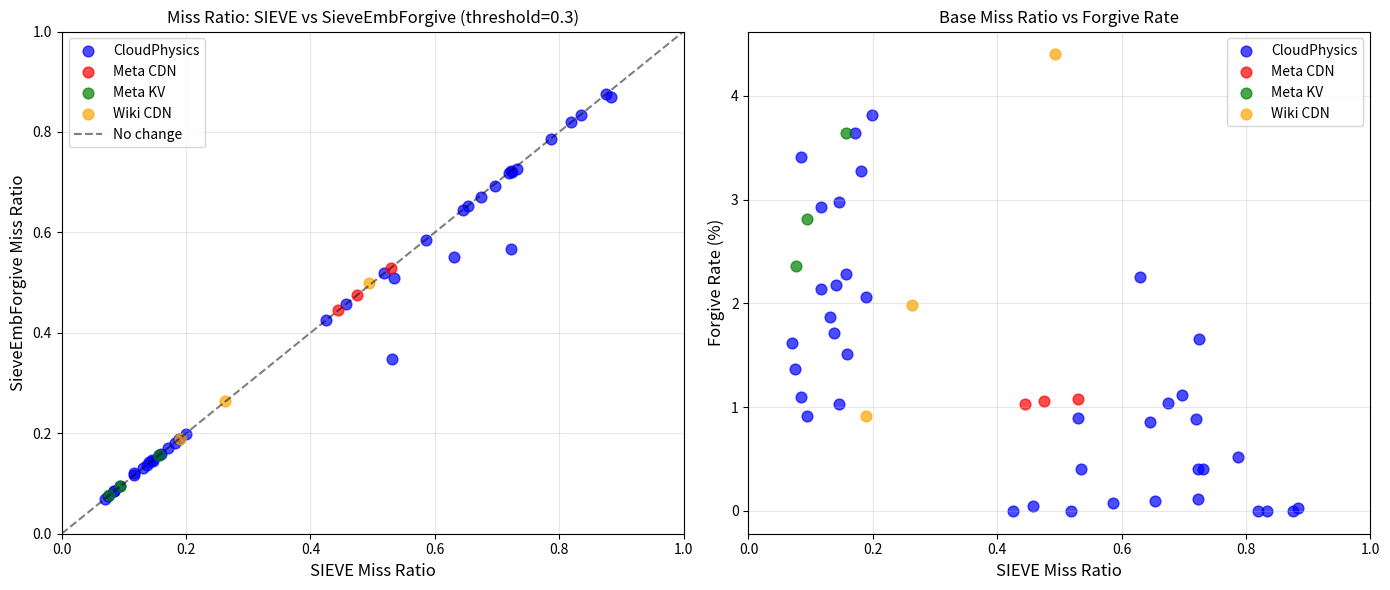

This figure's Python source: (Note: this script raises an exception after producing the figure.)
#!/usr/bin/env python3
"""Scatter plots analyzing SieveEmbForgive results."""

import matplotlib.pyplot as plt
import numpy as np

# Data from threshold=0.3 experiments
# Format: (trace, cache_pct, sieve_mr, forgive_mr, forgive_rate, trace_type)
data = [
    # CloudPhysics traces (wXX)
    ("w30", "1%", 0.8841, 0.8706, 0.03, "CloudPhysics"),
    ("w30", "5%", 0.7227, 0.5662, 0.40, "CloudPhysics"),
    ("w30", "10%", 0.5305, 0.3485, 0.90, "CloudPhysics"),
    ("w31", "1%", 0.8749, 0.8749, 0.00, "CloudPhysics"),
    ("w31", "5%", 0.8344, 0.8344, 0.00, "CloudPhysics"),
    ("w31", "10%", 0.8189, 0.8189, 0.00, "CloudPhysics"),
    ("w32", "1%", 0.7200, 0.7189, 0.89, "CloudPhysics"),
    ("w32", "5%", 0.6745, 0.6700, 1.04, "CloudPhysics"),
    ("w32", "10%", 0.6302, 0.5502, 2.25, "CloudPhysics"),
    ("w33", "1%", 0.1993, 0.1993, 3.82, "CloudPhysics"),
    ("w33", "5%", 0.1816, 0.1816, 3.28, "CloudPhysics"),
    ("w33", "10%", 0.1568, 0.1570, 2.28, "CloudPhysics"),
    ("w34", "1%", 0.7317, 0.7272, 0.40, "CloudPhysics"),
    ("w34", "5%", 0.5347, 0.5087, 0.40, "CloudPhysics"),
    ("w34", "10%", 0.4579, 0.4579, 0.05, "CloudPhysics"),
    ("w35", "1%", 0.1461, 0.1442, 1.03, "CloudPhysics"),
    ("w35", "5%", 0.0849, 0.0851, 1.10, "CloudPhysics"),
    ("w35", "10%", 0.0750, 0.0751, 1.37, "CloudPhysics"),
    ("w36", "1%", 0.1883, 0.1885, 2.06, "CloudPhysics"),
    ("w36", "5%", 0.1711, 0.1710, 3.64, "CloudPhysics"),
    ("w36", "10%", 0.1458, 0.1460, 2.98, "CloudPhysics"),
    ("w37", "1%", 0.7246, 0.7201, 1.66, "CloudPhysics"),
    ("w37", "5%", 0.5183, 0.5183, 0.00, "CloudPhysics"),
    ("w37", "10%", 0.4247, 0.4247, 0.00, "CloudPhysics"),
    ("w38", "1%", 0.6976, 0.6928, 1.12, "CloudPhysics"),
    ("w38", "5%", 0.6460, 0.6446, 0.86, "CloudPhysics"),
    ("w38", "10%", 0.5860, 0.5851, 0.08, "CloudPhysics"),
    ("w39", "1%", 0.1308, 0.1308, 1.87, "CloudPhysics"),
    ("w39", "5%", 0.1167, 0.1203, 2.14, "CloudPhysics"),
    ("w39", "10%", 0.0843, 0.0853, 3.41, "CloudPhysics"),
    ("w40", "1%", 0.1591, 0.1591, 1.51, "CloudPhysics"),
    ("w40", "5%", 0.1410, 0.1435, 2.18, "CloudPhysics"),
    ("w40", "10%", 0.1170, 0.1173, 2.93, "CloudPhysics"),
    ("w41", "1%", 0.1375, 0.1376, 1.71, "CloudPhysics"),
    ("w41", "5%", 0.0934, 0.0943, 0.91, "CloudPhysics"),
    ("w41", "10%", 0.0699, 0.0701, 1.62, "CloudPhysics"),
    ("w42", "1%", 0.7866, 0.7852, 0.52, "CloudPhysics"),
    ("w42", "5%", 0.7222, 0.7225, 0.11, "CloudPhysics"),
    ("w42", "10%", 0.6530, 0.6535, 0.10, "CloudPhysics"),
    # Meta CDN
    ("meta_rprn", "1%", 0.5301, 0.5299, 1.08, "Meta CDN"),
    ("meta_rprn", "5%", 0.4750, 0.4757, 1.06, "Meta CDN"),
    ("meta_rprn", "10%", 0.4447, 0.4454, 1.03, "Meta CDN"),
    # Meta KV
    ("meta_kvcache", "1%", 0.1565, 0.1569, 3.64, "Meta KV"),
    ("meta_kvcache", "5%", 0.0943, 0.0946, 2.81, "Meta KV"),
    ("meta_kvcache", "10%", 0.0765, 0.0769, 2.36, "Meta KV"),
    # Wiki CDN
    ("wiki_2019t", "1%", 0.4935, 0.4994, 4.40, "Wiki CDN"),
    ("wiki_2019t", "5%", 0.2633, 0.2638, 1.98, "Wiki CDN"),
    ("wiki_2019t", "10%", 0.1897, 0.1895, 0.91, "Wiki CDN"),
]

# Parse data
traces = [d[0] for d in data]
sieve_mr = np.array([d[2] for d in data])
forgive_mr = np.array([d[3] for d in data])
forgive_rate = np.array([d[4] for d in data])
trace_types = [d[5] for d in data]

# Calculate improvement (negative = better)
improvement = (forgive_mr - sieve_mr) / sieve_mr * 100

# Color mapping
colors = {
    "CloudPhysics": "blue",
    "Meta CDN": "red",
    "Meta KV": "green",
    "Wiki CDN": "orange"
}

fig, axes = plt.subplots(1, 2, figsize=(14, 6))

# Plot 1: Base miss ratio vs New miss ratio
ax1 = axes[0]
for ttype in colors:
    mask = [t == ttype for t in trace_types]
    if any(mask):
        x = sieve_mr[mask]
        y = forgive_mr[mask]
        ax1.scatter(x, y, c=colors[ttype], label=ttype, alpha=0.7, s=60)

# Add diagonal line (y=x, no change)
ax1.plot([0, 1], [0, 1], 'k--', alpha=0.5, label='No change')
ax1.set_xlabel('SIEVE Miss Ratio', fontsize=12)
ax1.set_ylabel('SieveEmbForgive Miss Ratio', fontsize=12)
ax1.set_title('Miss Ratio: SIEVE vs SieveEmbForgive (threshold=0.3)', fontsize=12)
ax1.legend()
ax1.set_xlim(0, 1)
ax1.set_ylim(0, 1)
ax1.grid(True, alpha=0.3)

# Plot 2: Base miss ratio vs Forgive rate, colored by improvement
ax2 = axes[1]
for ttype in colors:
    mask = [t == ttype for t in trace_types]
    if any(mask):
        x = sieve_mr[mask]
        y = forgive_rate[mask]
        ax2.scatter(x, y, c=colors[ttype], label=ttype, alpha=0.7, s=60)

ax2.set_xlabel('SIEVE Miss Ratio', fontsize=12)
ax2.set_ylabel('Forgive Rate (%)', fontsize=12)
ax2.set_title('Base Miss Ratio vs Forgive Rate', fontsize=12)
ax2.legend()
ax2.set_xlim(0, 1)
ax2.grid(True, alpha=0.3)

plt.tight_layout()
plt.savefig('ak_docs/forgive_analysis_scatter.png', dpi=150, bbox_inches='tight')
plt.close()

# Also create a plot showing improvement vs base miss ratio
fig, ax = plt.subplots(figsize=(10, 6))

for ttype in colors:
    mask = [t == ttype for t in trace_types]
    if any(mask):
        x = sieve_mr[mask]
        y = improvement[mask]
        ax.scatter(x, y, c=colors[ttype], label=ttype, alpha=0.7, s=60)

ax.axhline(y=0, color='k', linestyle='--', alpha=0.5, label='No change')
ax.set_xlabel('SIEVE Miss Ratio', fontsize=12)
ax.set_ylabel('Miss Ratio Change (%)', fontsize=12)
ax.set_title('Improvement vs Base Miss Ratio (negative = better)', fontsize=12)
ax.legend()
ax.grid(True, alpha=0.3)

plt.tight_layout()
plt.savefig('ak_docs/forgive_improvement_scatter.png', dpi=150, bbox_inches='tight')
plt.close()

print("Plots saved to ak_docs/forgive_analysis_scatter.png and ak_docs/forgive_improvement_scatter.png")

# Print summary stats
print("\n=== Summary by Trace Type ===")
for ttype in colors:
    mask = [t == ttype for t in trace_types]
    if any(mask):
        imp = improvement[mask]
        print(f"{ttype}: avg improvement = {imp.mean():.2f}%, min = {imp.min():.2f}%, max = {imp.max():.2f}%")
